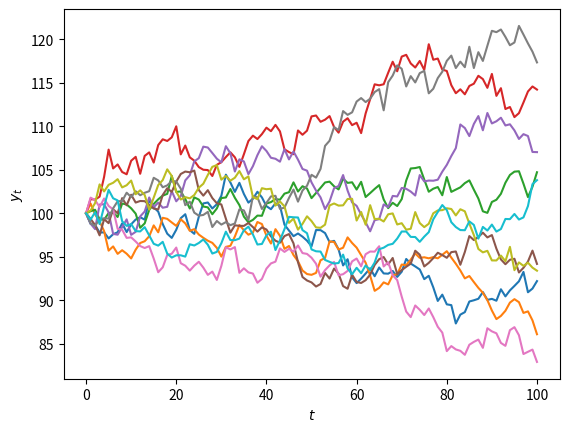

The matplotlib source for this figure:
import numpy as np
from numpy.random import randint, normal, uniform
import matplotlib.pyplot as plt
from numpy import diff, log, cumsum


def simulate_randomWalk():
    y = 0

    max_t = 100 # time values
    movements = randint(0, 2, size = max_t)

    values = [y]
    for movement in movements:
        if movement == 1:
            y = y + 1
        else:
            y = y - 1
        values.append(y)

    plt.xlabel('t')
    plt.ylabel('y')

    plt.plot(values)
    plt.show()


def simulate_cumulativeSum():
    y = 0

    max_t = 100  # time values
    random_numbers = randint(0, 2, size=max_t)
    steps = np.where(random_numbers == 0, -1, +1)
    values = np.cumsum(steps)

    plt.xlabel('t')
    plt.ylabel('y')

    plt.plot(np.concatenate(([0], values)))
    plt.show()

def multiple_realisations():

    t_max = 100
    n = 10
    random_numbers = randint(0, 2, size = (t_max, n))
    steps = np.where(random_numbers == 0, -1, +1)

    values = np.cumsum(steps, axis=0)
    values = np.concatenate((np.matrix(np.zeros(n)), values), axis = 0)
    plt.xlabel('t')
    plt.ylabel('price')
    plt.plot(values)
    plt.show()


def multiplicative_randomWalk():

    initial_value = 100
    t_max = 100
    random_numbers = normal(1, 0.005, size = t_max)
    # random_numbers2 = normal(size = t_max) * 0.005
    # multipliers = 1 + random_numbers2
    values = initial_value * np.cumprod(random_numbers)
    # values2 = initial_value * np.cumprod(multipliers)
    # plt.xlabel('time')
    # plt.ylabel('price')
    # plt.plot(np.concatenate(([100],values)))
    # plt.plot(np.concatenate(([100], values2)))
    # plt.show()
    price = values
    log_returns = diff(log(price))
    plt.xlabel('time')
    plt.ylabel('log-return')

    plt.plot(np.concatenate(([0],log_returns)))
    plt.show()


def randomWalk_logReturn():
    # r means log-return of stocks
    t_max = 100
    n_max = 10
    volatility = 1e-2
    initialvalue = 100.
    r = normal(0, volatility, size = (t_max, n_max))
    values = np.exp(cumsum(r, axis=0)) * initialvalue
    plt.xlabel('$t$')
    plt.ylabel('$y_t$')
    plt.plot(np.concatenate((np.matrix([initialvalue] * n_max), values)))
    plt.show()

def main():

    # simulate_randomWalk()
    # simulate_cumulativeSum()
    # multiple_realisations()
    # multiplicative_randomWalk()
    randomWalk_logReturn()



if __name__ == "__main__":
    main()